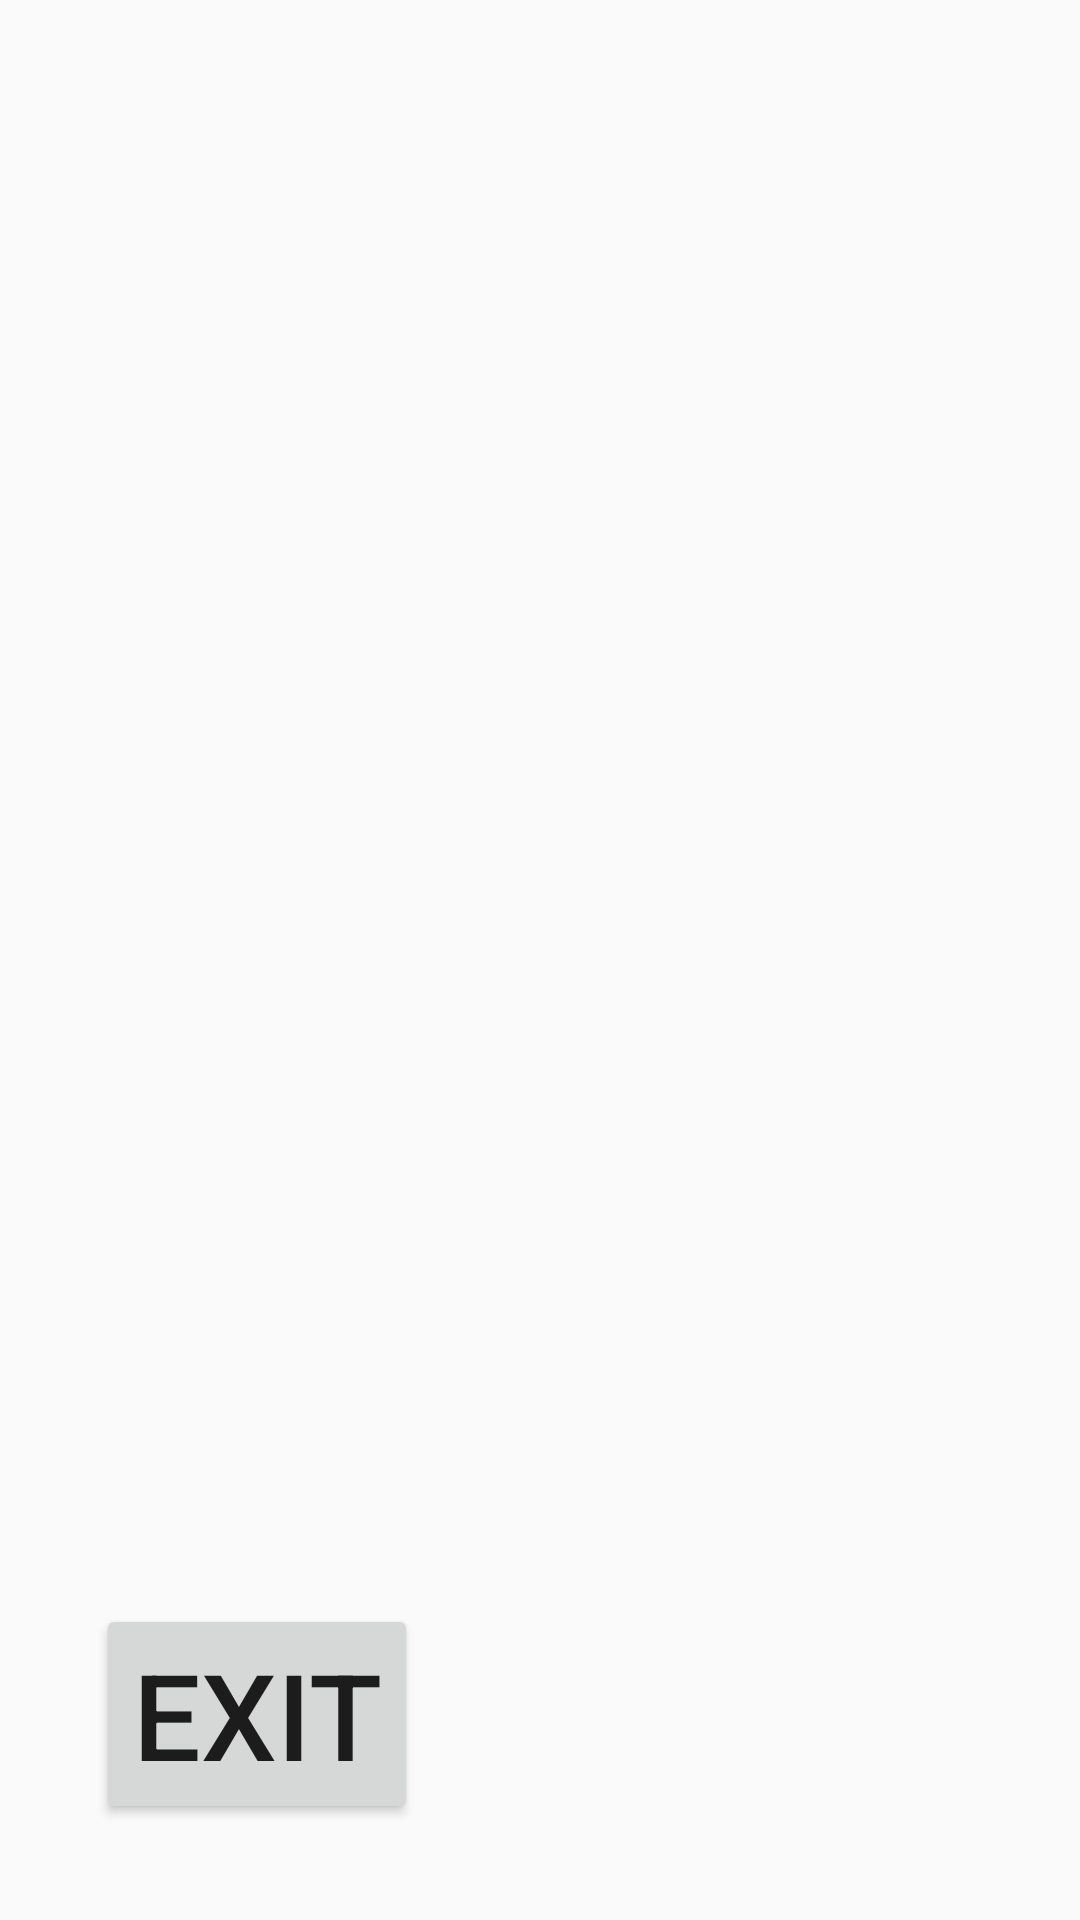

This screen was rendered from an Android layout file. Write that file and the resources it references.
<!-- AndroidManifest.xml: application theme Theme.AppCompat.Light.NoActionBar -->
<!-- res/layout/activity_tcn_verifone_products.xml -->
<?xml version="1.0" encoding="utf-8"?>
<androidx.constraintlayout.widget.ConstraintLayout xmlns:android="http://schemas.android.com/apk/res/android"
    xmlns:app="http://schemas.android.com/apk/res-auto"
    xmlns:tools="http://schemas.android.com/tools"
    android:layout_width="match_parent"
    android:layout_height="match_parent"
    tools:context=".tcn_verifone_Products">

    <TableLayout
        android:id="@+id/tcn_verifone_products_table"
        android:layout_width="wrap_content"
        android:layout_height="wrap_content"
        app:layout_constraintStart_toStartOf="parent"
        app:layout_constraintTop_toTopOf="parent" />

    <Button
        android:id="@+id/tcn_verifone_products_exit_button"
        android:layout_width="wrap_content"
        android:layout_height="wrap_content"
        android:layout_marginStart="32dp"
        android:layout_marginBottom="32dp"
        android:text="@string/exit"
        android:textSize="40dp"
        app:layout_constraintBottom_toBottomOf="parent"
        app:layout_constraintStart_toStartOf="parent" />
</androidx.constraintlayout.widget.ConstraintLayout>
<!-- resources referenced by this layout -->
<resources>
  <string name="exit">Exit</string>
</resources>
